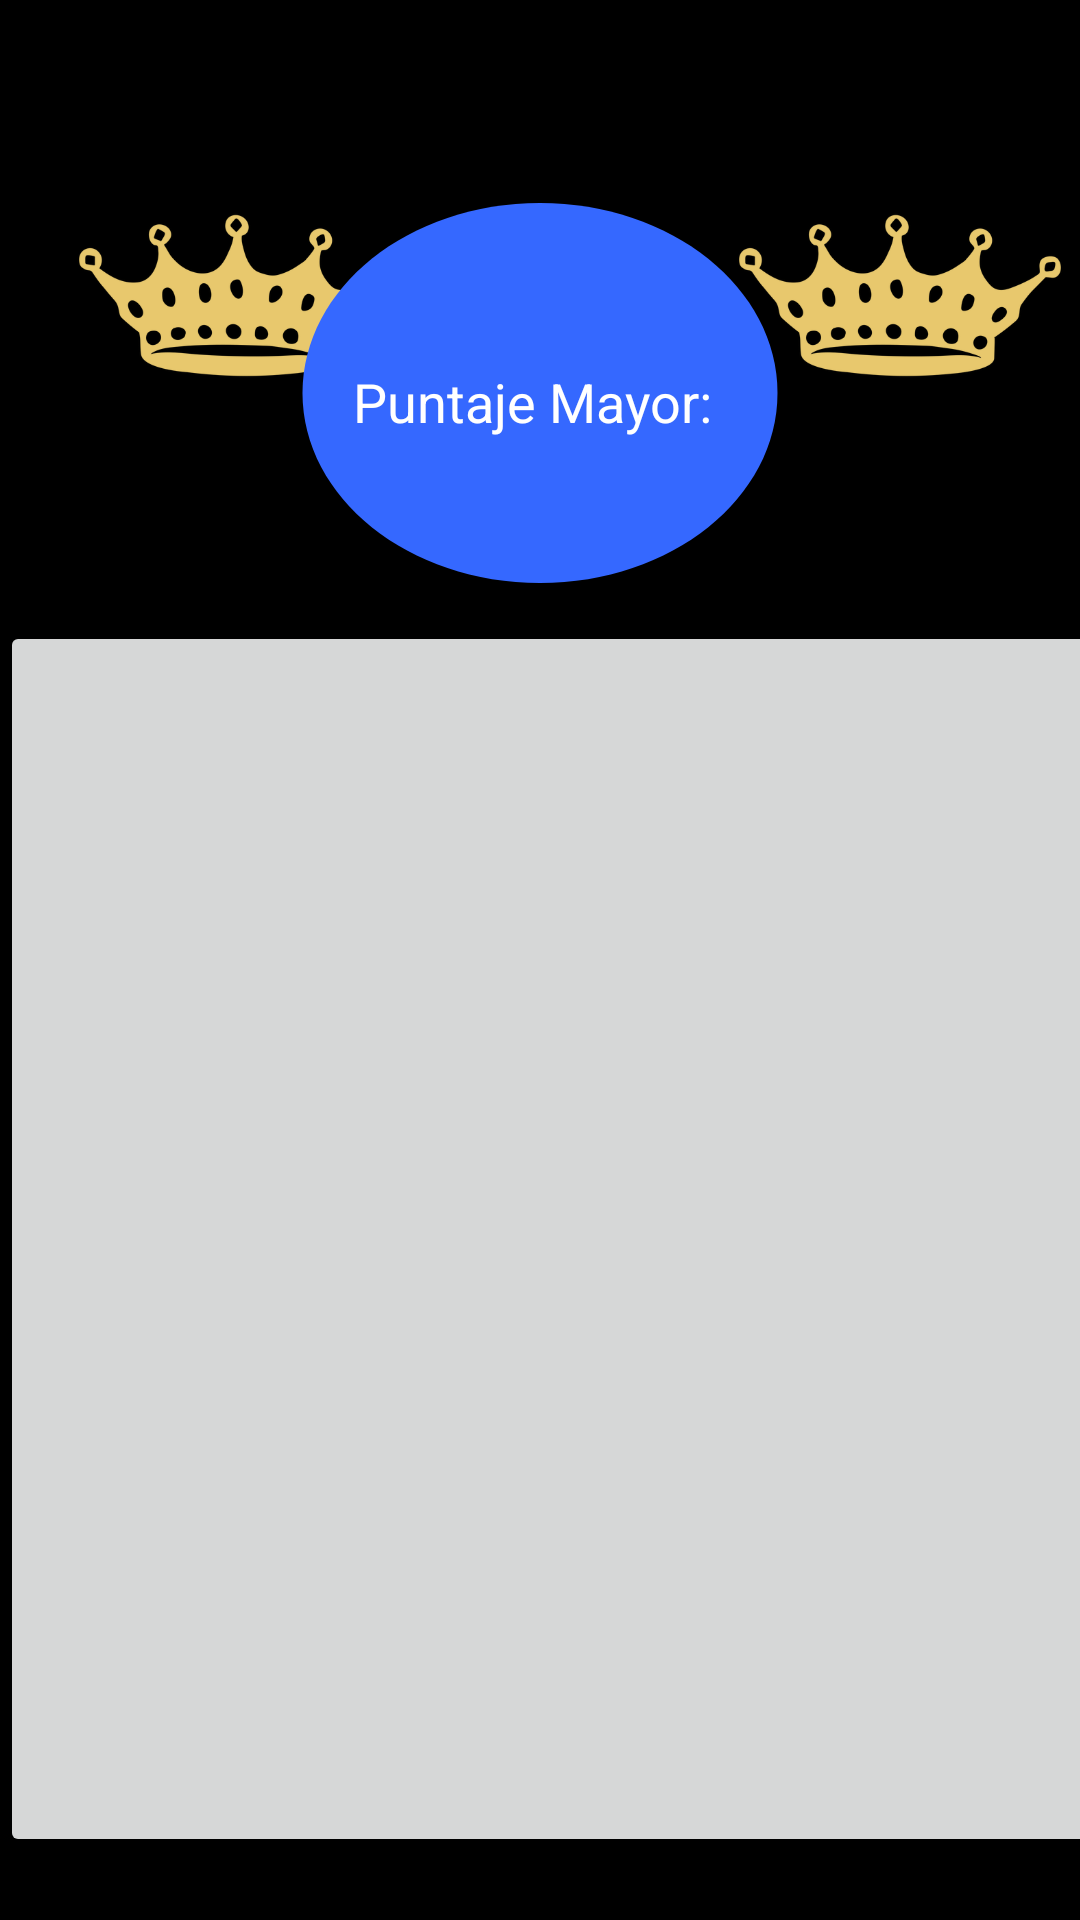

Write the Android layout XML for this screen, with the resource values it uses.
<!-- AndroidManifest.xml: application theme Theme.Bopit -->
<!-- res/layout/activity_puntaje_guardado.xml -->
<?xml version="1.0" encoding="utf-8"?>
<RelativeLayout
    xmlns:android="http://schemas.android.com/apk/res/android"
    xmlns:app="http://schemas.android.com/apk/res-auto"
    xmlns:tools="http://schemas.android.com/tools"
    android:layout_width="match_parent"
    android:layout_height="match_parent"
    tools:context=".Puntaje_Guardado"
    android:background="@color/black">

    <ImageView
        android:id="@+id/imageView7"
        android:layout_width="160dp"
        android:layout_height="117dp"
        android:layout_marginTop="40dp"
        app:layout_constraintEnd_toEndOf="parent"
        app:layout_constraintStart_toStartOf="parent"
        app:layout_constraintTop_toTopOf="parent"
        app:layout_constraintVertical_bias="0.219"
        app:srcCompat="@drawable/img_1" />

    <ImageView
        android:id="@+id/imageView3"
        android:layout_width="160dp"
        android:layout_height="117dp"
        android:layout_marginLeft="240dp"
        android:layout_marginTop="40dp"
        app:layout_constraintEnd_toEndOf="parent"
        app:layout_constraintStart_toStartOf="parent"
        app:layout_constraintTop_toTopOf="parent"
        app:layout_constraintVertical_bias="0.219"
        app:srcCompat="@drawable/img_1" />

    <LinearLayout
        android:layout_width="match_parent"
        android:layout_height="match_parent"
        android:orientation="vertical">

        <ImageView
            android:id="@+id/imageView5"
            android:layout_width="match_parent"
            android:layout_height="152dp"
            android:layout_marginTop="55dp"
            app:srcCompat="@drawable/baseline_circle_24" />

        <ImageButton
            android:id="@+id/imageButton"
            android:layout_width="423dp"
            android:layout_height="412dp" />

        <Button
            android:id="@+id/button8"
            android:layout_width="match_parent"
            android:layout_height="wrap_content"
            android:layout_marginTop="20dp"
            android:text="@string/V"
            android:textSize="20dp"
            android:backgroundTint="@color/azul"/>

    </LinearLayout>

    <ListView
        android:id="@+id/ListView"
        android:layout_width="354dp"
        android:layout_height="391dp"
        android:layout_alignParentStart="true"
        android:layout_alignParentTop="true"
        android:layout_alignParentEnd="true"
        android:layout_alignParentBottom="true"
        android:layout_marginStart="35dp"
        android:layout_marginTop="222dp"
        android:layout_marginEnd="22dp"
        android:layout_marginBottom="118dp"
        android:padding="8dp"
        app:layout_constraintBottom_toBottomOf="parent"
        app:layout_constraintEnd_toEndOf="parent"
        app:layout_constraintStart_toStartOf="parent" >

    </ListView>

    <TextView
        android:id="@+id/textViewPuntajeMayor"
        android:layout_width="181dp"
        android:layout_height="90dp"
        android:layout_alignParentTop="true"
        android:layout_centerHorizontal="true"
        android:layout_marginTop="89dp"
        android:gravity="center"
        android:text="Puntaje Mayor: "
        android:textSize="18sp"
        android:textColor="@color/white"/>

</RelativeLayout>
<!-- resources referenced by this layout -->
<resources>
  <color name="azul">#3568FF</color>
  <color name="black">#FF000000</color>
  <color name="white">#FFFFFFFF</color>
  <!-- drawable baseline_circle_24 (drawable) -->
  <vector android:height="24dp" android:tint="#3568FF"
      android:viewportHeight="24" android:viewportWidth="24"
      android:width="30dp" xmlns:android="http://schemas.android.com/apk/res/android">
      <path android:fillColor="@android:color/white" android:pathData="M12,2C6.47,2 2,6.47 2,12s4.47,10 10,10 10,-4.47 10,-10S17.53,2 12,2z"/>
  </vector>
  <!-- drawable img_1: png bitmap (drawable, 34939 bytes) -->
  <string name="V">volver a menú</string>
  <style name="Theme.Bopit" parent="Base.Theme.Bopit" />
  <style name="Base.Theme.Bopit" parent="Theme.Material3.DayNight.NoActionBar">
          
          
      </style>
</resources>
